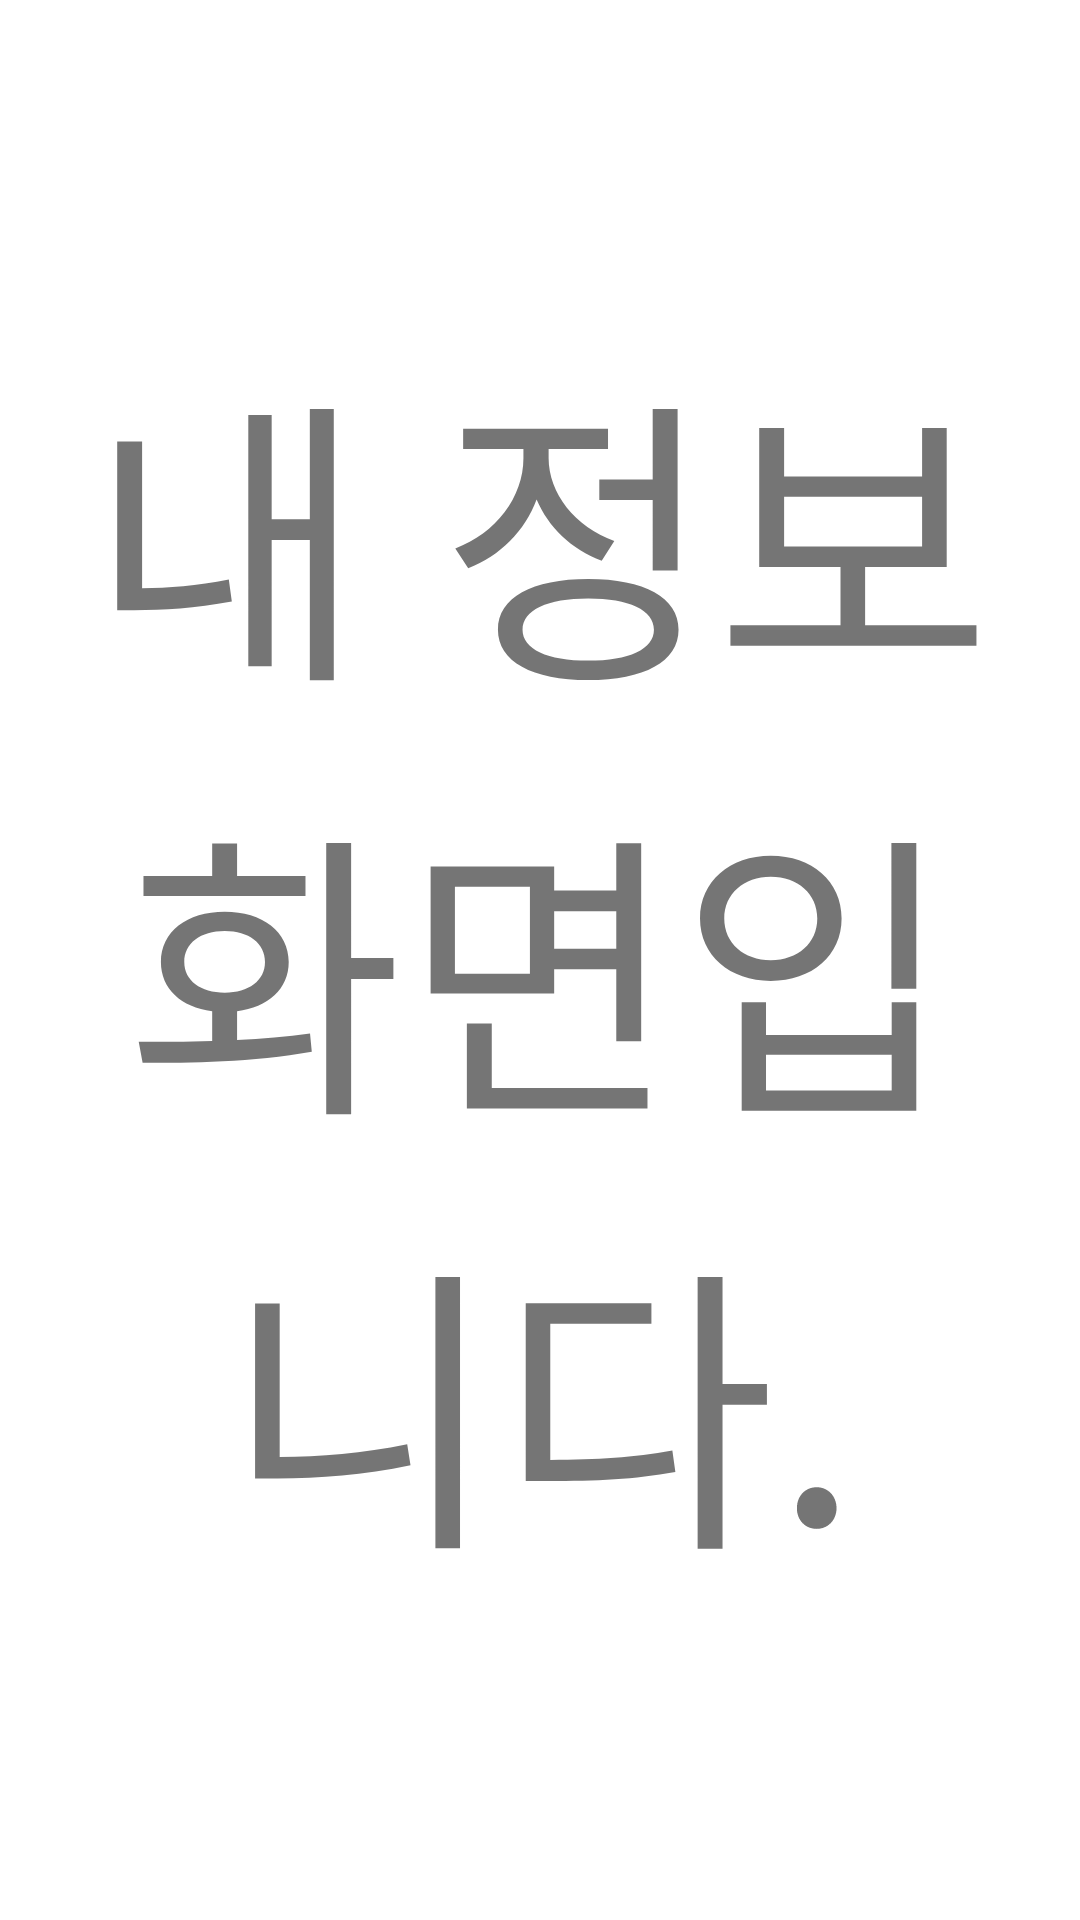

This screen was rendered from an Android layout file. Write that file and the resources it references.
<!-- AndroidManifest.xml: application theme Theme.VirtualMoblieLearning -->
<!-- res/layout/fragment_my.xml -->
<?xml version="1.0" encoding="utf-8"?>
<FrameLayout xmlns:android="http://schemas.android.com/apk/res/android"
    xmlns:tools="http://schemas.android.com/tools"
    android:layout_width="match_parent"
    android:layout_height="match_parent"
    tools:context=".MyFragment">

    
    <TextView
        android:layout_width="match_parent"
        android:layout_height="match_parent"
        android:text="내 정보 화면입니다."
        android:textSize="100dp"
        android:gravity="center"/>

</FrameLayout>
<!-- resources referenced by this layout -->
<resources>
  <style name="Theme.VirtualMoblieLearning" parent="Theme.MaterialComponents.DayNight.DarkActionBar">
          
          <item name="colorPrimary">@color/purple_500</item>
          <item name="colorPrimaryVariant">@color/purple_700</item>
          <item name="colorOnPrimary">@color/white</item>
          
          <item name="colorSecondary">@color/teal_200</item>
          <item name="colorSecondaryVariant">@color/teal_700</item>
          <item name="colorOnSecondary">@color/black</item>
          
          <item name="android:statusBarColor" tools:targetApi="l">?attr/colorPrimaryVariant</item>
          
          <item name="windowNoTitle">true</item>
      </style>
  <!-- not gathered from this repository: default colours our renderer supplied (Android Studio template values) -->
  <color name="purple_500">#FF6200EE</color>
  <color name="purple_700">#FF3700B3</color>
  <color name="teal_200">#FF03DAC5</color>
  <color name="teal_700">#FF018786</color>
  <color name="black">#FF000000</color>
  <color name="white">#FFFFFFFF</color>
</resources>
